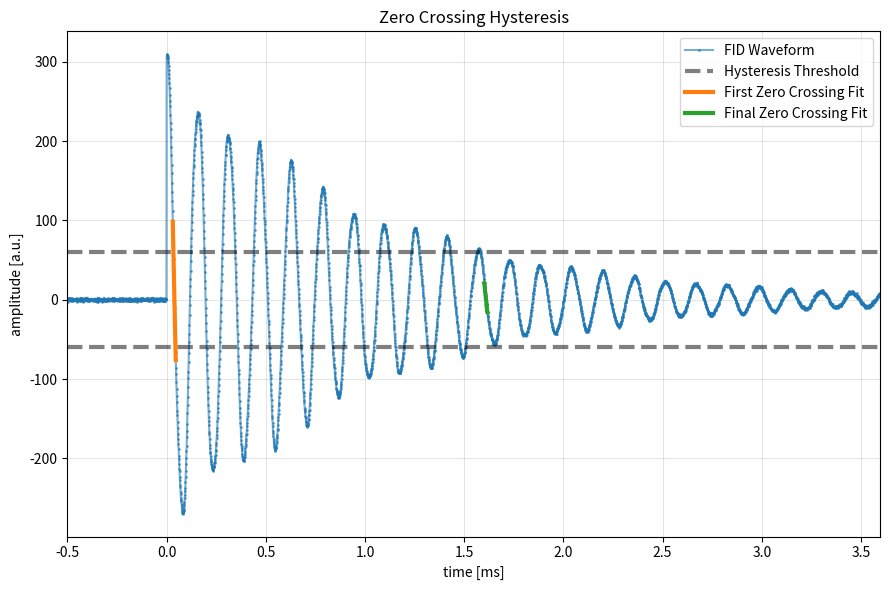

Reproduce this figure in Python. (Note: this script raises an exception after producing the figure.)
#!/bin/python

import sys
import numpy as np
import matplotlib as mpl
import matplotlib.pyplot as plt


def main():

    # Style setup
    mpl.rcParams['figure.figsize'] = (9, 6)

    lenfid = 4096
    t0 = -0.5
    t1 = 1.0
    wp = 40.0
    A = 300.0

    # Load ideal waveform data
    x = np.linspace(t0, t0 + 0.001 * lenfid, lenfid)
    y = A * (1.0 + 0.1 * np.sin(1.8 * wp * x + 0.2)) * np.exp(-x / t1) * np.cos(wp * x)
    y *= x > 0.0
    y += np.random.normal(size=x.shape)

    # Draw FID    
    plt.plot(x, y, alpha=0.6, linestyle='-', markersize=1.0, marker='o', label='FID Waveform')
    plt.title('Zero Crossing Hysteresis')
    plt.ylabel(r'amplitude [a.u.]')
    plt.xlabel(r'time [ms]')
    plt.grid(color='k', alpha=0.1)

    # Draw hysteresis lines
    plt.axhline(A * 0.2, color='k', lw=3, alpha=0.5, ls='--', label='Hysteresis Threshold')
    plt.axhline(-A * 0.2, color='k', lw=3, alpha=0.5, ls='--')

    # Draw zero crossing fits
    phi = 0.5 * np.pi
    i = np.where(wp * x < -0.1 * np.pi + phi)[0][-1]
    f = np.where(wp * x > +0.1 * np.pi + phi)[0][0]

    p1 = np.polyfit(x[i:f] - phi, y[i:f], 3)
    x1 = x[i:f] - phi
    y1 = p1[0] * x1**3 + p1[1] * x1**2 + p1[2] * x1 + p1[3]
    plt.plot(x[i:f],  y[i:f], lw=3, label='First Zero Crossing Fit')
    #plt.plot(x1,  y1, label='First Zero Crossing Fit')

    phi = 20.5 * np.pi
    i = np.where(wp * x < -0.1 * np.pi + phi)[0][-1]
    f = np.where(wp * x > +0.1 * np.pi + phi)[0][0]

    p2 = np.polyfit(x[i:f] - phi, y[i:f], 3)
    x2 = x[i:f] - phi
    y2 = p2[0] * x2**3 + p2[1] * x2**2 + p2[2] * x2 + p1[3]
    #plt.plot(x2,  y2, label='Final Zero Crossing Fit')
    plt.plot(x[i:f],  y[i:f], lw=3, label='Final Zero Crossing Fit')

    plt.legend()
    plt.xlim([x[0], x[-1]])
    plt.tight_layout()
    plt.savefig('fig/fid-freq-zc-hysteresis.pdf')

    return 0


if __name__ == '__main__':
    sys.exit(main())